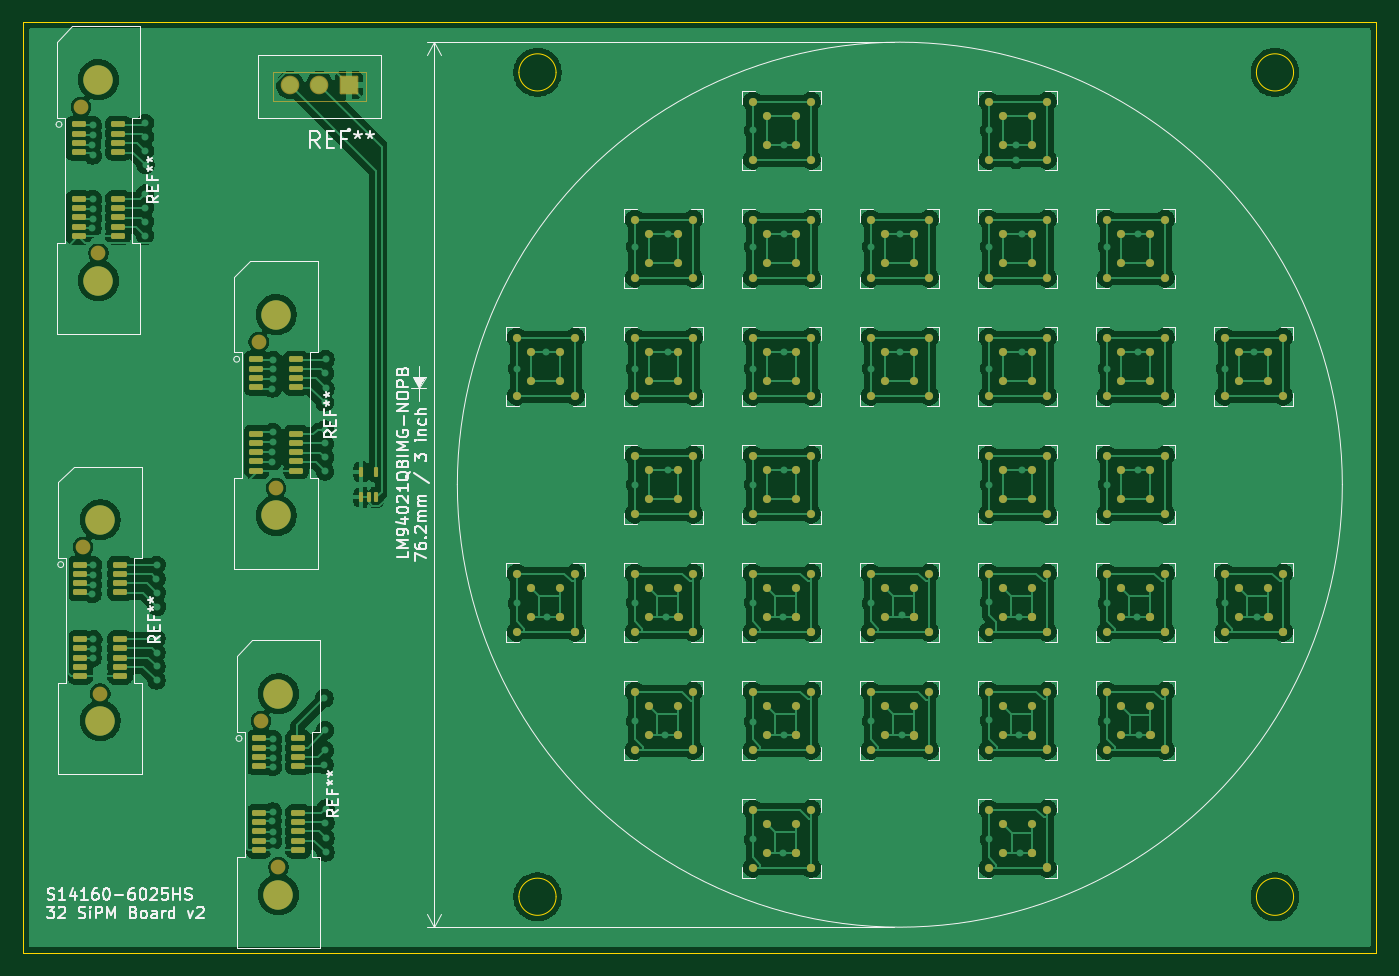
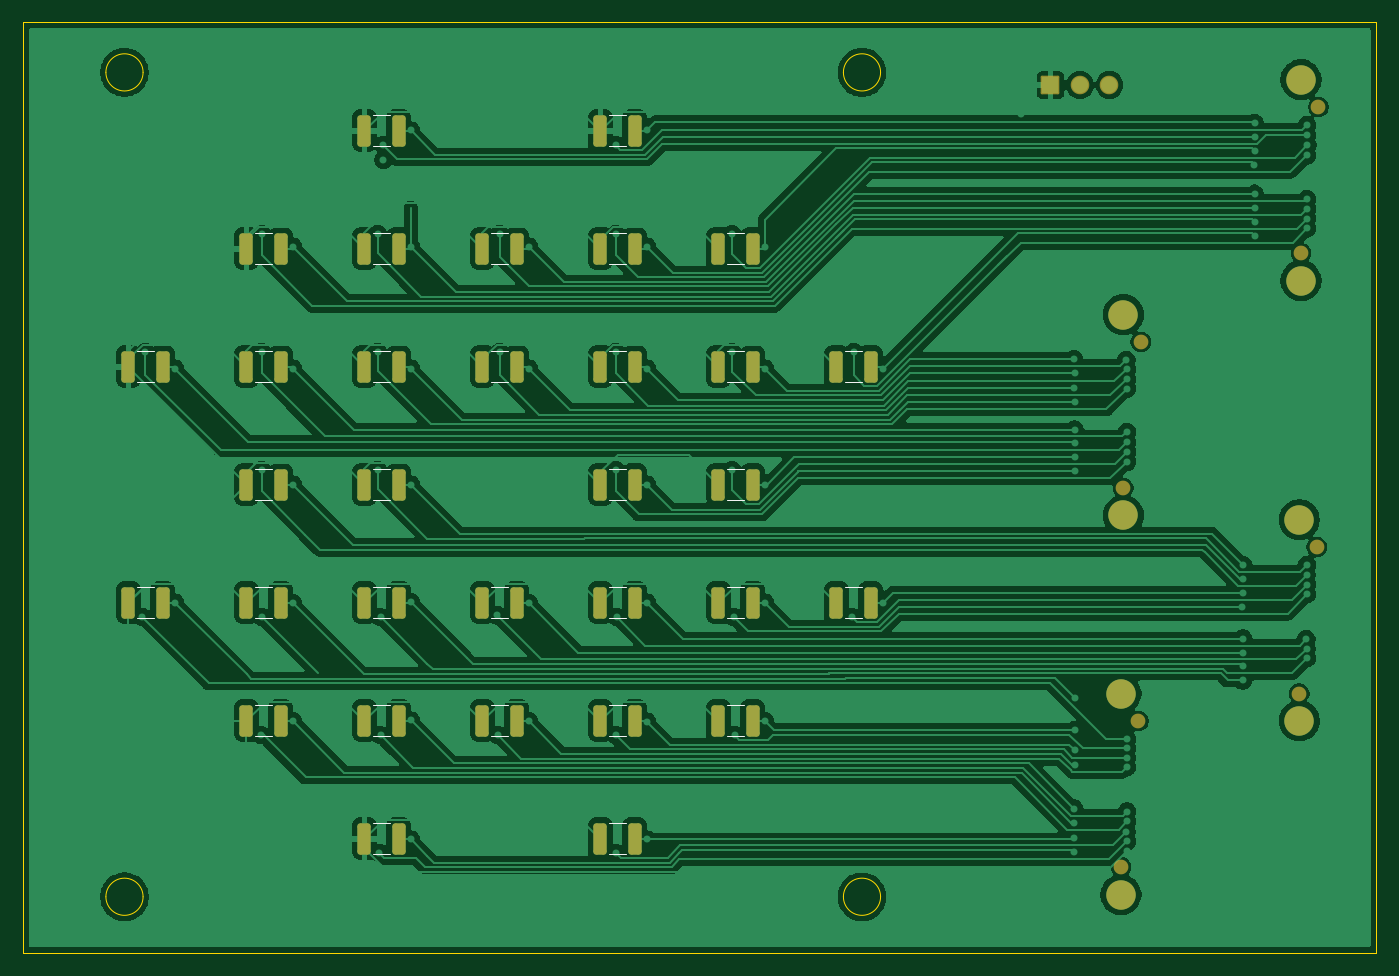
Circuit board: 9 layer files. Board 116.5 x 80.1 mm.
- bottom_copper: 32_S13360_6025PS_SiPMs_3x3_inch-B_Cu.gbr (198311 bytes)
- bottom_mask: 32_S13360_6025PS_SiPMs_3x3_inch-B_Mask.gbr (4238 bytes)
- paste: 32_S13360_6025PS_SiPMs_3x3_inch-B_Paste.gbr (3397 bytes)
- bottom_silk: 32_S13360_6025PS_SiPMs_3x3_inch-B_Silkscreen.gbr (3775 bytes)
- outline: 32_S13360_6025PS_SiPMs_3x3_inch-Edge_Cuts.gbr (1240 bytes)
- top_copper: 32_S13360_6025PS_SiPMs_3x3_inch-F_Cu.gbr (279367 bytes)
- top_mask: 32_S13360_6025PS_SiPMs_3x3_inch-F_Mask.gbr (12846 bytes)
- paste: 32_S13360_6025PS_SiPMs_3x3_inch-F_Paste.gbr (12198 bytes)
- top_silk: 32_S13360_6025PS_SiPMs_3x3_inch-F_Silkscreen.gbr (54089 bytes)

=== bottom_copper: 32_S13360_6025PS_SiPMs_3x3_inch-B_Cu.gbr (198311 bytes, source omitted) ===
=== bottom_mask: 32_S13360_6025PS_SiPMs_3x3_inch-B_Mask.gbr ===
%TF.GenerationSoftware,KiCad,Pcbnew,9.0.2*%
%TF.CreationDate,2025-09-02T16:46:01-07:00*%
%TF.ProjectId,32_S13360_6025PS_SiPMs_3x3_inch,33325f53-3133-4333-9630-5f3630323550,rev?*%
%TF.SameCoordinates,Original*%
%TF.FileFunction,Soldermask,Bot*%
%TF.FilePolarity,Negative*%
%FSLAX46Y46*%
G04 Gerber Fmt 4.6, Leading zero omitted, Abs format (unit mm)*
G04 Created by KiCad (PCBNEW 9.0.2) date 2025-09-02 16:46:01*
%MOMM*%
%LPD*%
G01*
G04 APERTURE LIST*
G04 Aperture macros list*
%AMRoundRect*
0 Rectangle with rounded corners*
0 $1 Rounding radius*
0 $2 $3 $4 $5 $6 $7 $8 $9 X,Y pos of 4 corners*
0 Add a 4 corners polygon primitive as box body*
4,1,4,$2,$3,$4,$5,$6,$7,$8,$9,$2,$3,0*
0 Add four circle primitives for the rounded corners*
1,1,$1+$1,$2,$3*
1,1,$1+$1,$4,$5*
1,1,$1+$1,$6,$7*
1,1,$1+$1,$8,$9*
0 Add four rect primitives between the rounded corners*
20,1,$1+$1,$2,$3,$4,$5,0*
20,1,$1+$1,$4,$5,$6,$7,0*
20,1,$1+$1,$6,$7,$8,$9,0*
20,1,$1+$1,$8,$9,$2,$3,0*%
G04 Aperture macros list end*
%ADD10C,2.540000*%
%ADD11C,1.270000*%
%ADD12RoundRect,0.102000X0.699000X0.699000X-0.699000X0.699000X-0.699000X-0.699000X0.699000X-0.699000X0*%
%ADD13C,1.602000*%
%ADD14RoundRect,0.250000X0.325000X1.100000X-0.325000X1.100000X-0.325000X-1.100000X0.325000X-1.100000X0*%
G04 APERTURE END LIST*
D10*
%TO.C,REF\u002A\u002A*%
X82850000Y-57650000D03*
D11*
X81350000Y-60000000D03*
X82850000Y-72600000D03*
D10*
X82850000Y-74950000D03*
%TD*%
%TO.C,REF\u002A\u002A*%
X98150000Y-77870000D03*
D11*
X96650000Y-80220000D03*
X98150000Y-92820000D03*
D10*
X98150000Y-95170000D03*
%TD*%
D12*
%TO.C,REF\u002A\u002A*%
X104420000Y-58105000D03*
D13*
X101880000Y-58105000D03*
X99340000Y-58105000D03*
%TD*%
D10*
%TO.C,REF\u002A\u002A*%
X98350000Y-110520000D03*
D11*
X96850000Y-112870000D03*
X98350000Y-125470000D03*
D10*
X98350000Y-127820000D03*
%TD*%
%TO.C,REF\u002A\u002A*%
X83000000Y-95550000D03*
D11*
X81500000Y-97900000D03*
X83000000Y-110500000D03*
D10*
X83000000Y-112850000D03*
%TD*%
D14*
%TO.C,10 nF*%
X143165000Y-62040000D03*
X140215000Y-62040000D03*
%TD*%
%TO.C,10 nF*%
X163485000Y-62040000D03*
X160535000Y-62040000D03*
%TD*%
%TO.C,10 nF*%
X163485000Y-123000000D03*
X160535000Y-123000000D03*
%TD*%
%TO.C,10 nF*%
X122845000Y-102680000D03*
X119895000Y-102680000D03*
%TD*%
%TO.C,10 nF*%
X173645000Y-112840000D03*
X170695000Y-112840000D03*
%TD*%
%TO.C,10 nF*%
X163485000Y-92520000D03*
X160535000Y-92520000D03*
%TD*%
%TO.C,10 nF*%
X163485000Y-112840000D03*
X160535000Y-112840000D03*
%TD*%
%TO.C,10 nF*%
X143165000Y-102680000D03*
X140215000Y-102680000D03*
%TD*%
%TO.C,10 nF*%
X153325000Y-102680000D03*
X150375000Y-102680000D03*
%TD*%
%TO.C,10 nF*%
X163485000Y-102680000D03*
X160535000Y-102680000D03*
%TD*%
%TO.C,10 nF*%
X173645000Y-92520000D03*
X170695000Y-92520000D03*
%TD*%
%TO.C,10 nF*%
X173645000Y-82360000D03*
X170695000Y-82360000D03*
%TD*%
%TO.C,10 nF*%
X183805000Y-82360000D03*
X180855000Y-82360000D03*
%TD*%
%TO.C,10 nF*%
X153325000Y-112840000D03*
X150375000Y-112840000D03*
%TD*%
%TO.C,10 nF*%
X173645000Y-72200000D03*
X170695000Y-72200000D03*
%TD*%
%TO.C,10 nF*%
X183805000Y-102680000D03*
X180855000Y-102680000D03*
%TD*%
%TO.C,10 nF*%
X143165000Y-82360000D03*
X140215000Y-82360000D03*
%TD*%
%TO.C,10 nF*%
X143165000Y-123000000D03*
X140215000Y-123000000D03*
%TD*%
%TO.C,10 nF*%
X133005000Y-72200000D03*
X130055000Y-72200000D03*
%TD*%
%TO.C,10 nF*%
X163485000Y-72200000D03*
X160535000Y-72200000D03*
%TD*%
%TO.C,10 nF*%
X133005000Y-102680000D03*
X130055000Y-102680000D03*
%TD*%
%TO.C,10 nF*%
X133005000Y-112840000D03*
X130055000Y-112840000D03*
%TD*%
%TO.C,10 nF*%
X122845000Y-82360000D03*
X119895000Y-82360000D03*
%TD*%
%TO.C,10 nF*%
X163485000Y-82360000D03*
X160535000Y-82360000D03*
%TD*%
%TO.C,10 nF*%
X173645000Y-102680000D03*
X170695000Y-102680000D03*
%TD*%
%TO.C,10 nF*%
X133005000Y-92520000D03*
X130055000Y-92520000D03*
%TD*%
%TO.C,10 nF*%
X143165000Y-112840000D03*
X140215000Y-112840000D03*
%TD*%
%TO.C,10 nF*%
X153325000Y-72200000D03*
X150375000Y-72200000D03*
%TD*%
%TO.C,10 nF*%
X143165000Y-92520000D03*
X140215000Y-92520000D03*
%TD*%
%TO.C,10 nF*%
X153325000Y-82360000D03*
X150375000Y-82360000D03*
%TD*%
%TO.C,10 nF*%
X133005000Y-82360000D03*
X130055000Y-82360000D03*
%TD*%
%TO.C,10 nF*%
X143165000Y-72200000D03*
X140215000Y-72200000D03*
%TD*%
M02*

=== paste: 32_S13360_6025PS_SiPMs_3x3_inch-B_Paste.gbr ===
%TF.GenerationSoftware,KiCad,Pcbnew,9.0.2*%
%TF.CreationDate,2025-09-02T16:46:01-07:00*%
%TF.ProjectId,32_S13360_6025PS_SiPMs_3x3_inch,33325f53-3133-4333-9630-5f3630323550,rev?*%
%TF.SameCoordinates,Original*%
%TF.FileFunction,Paste,Bot*%
%TF.FilePolarity,Positive*%
%FSLAX46Y46*%
G04 Gerber Fmt 4.6, Leading zero omitted, Abs format (unit mm)*
G04 Created by KiCad (PCBNEW 9.0.2) date 2025-09-02 16:46:01*
%MOMM*%
%LPD*%
G01*
G04 APERTURE LIST*
G04 Aperture macros list*
%AMRoundRect*
0 Rectangle with rounded corners*
0 $1 Rounding radius*
0 $2 $3 $4 $5 $6 $7 $8 $9 X,Y pos of 4 corners*
0 Add a 4 corners polygon primitive as box body*
4,1,4,$2,$3,$4,$5,$6,$7,$8,$9,$2,$3,0*
0 Add four circle primitives for the rounded corners*
1,1,$1+$1,$2,$3*
1,1,$1+$1,$4,$5*
1,1,$1+$1,$6,$7*
1,1,$1+$1,$8,$9*
0 Add four rect primitives between the rounded corners*
20,1,$1+$1,$2,$3,$4,$5,0*
20,1,$1+$1,$4,$5,$6,$7,0*
20,1,$1+$1,$6,$7,$8,$9,0*
20,1,$1+$1,$8,$9,$2,$3,0*%
G04 Aperture macros list end*
%ADD10RoundRect,0.250000X0.325000X1.100000X-0.325000X1.100000X-0.325000X-1.100000X0.325000X-1.100000X0*%
G04 APERTURE END LIST*
D10*
%TO.C,10 nF*%
X143165000Y-62040000D03*
X140215000Y-62040000D03*
%TD*%
%TO.C,10 nF*%
X163485000Y-62040000D03*
X160535000Y-62040000D03*
%TD*%
%TO.C,10 nF*%
X163485000Y-123000000D03*
X160535000Y-123000000D03*
%TD*%
%TO.C,10 nF*%
X122845000Y-102680000D03*
X119895000Y-102680000D03*
%TD*%
%TO.C,10 nF*%
X173645000Y-112840000D03*
X170695000Y-112840000D03*
%TD*%
%TO.C,10 nF*%
X163485000Y-92520000D03*
X160535000Y-92520000D03*
%TD*%
%TO.C,10 nF*%
X163485000Y-112840000D03*
X160535000Y-112840000D03*
%TD*%
%TO.C,10 nF*%
X143165000Y-102680000D03*
X140215000Y-102680000D03*
%TD*%
%TO.C,10 nF*%
X153325000Y-102680000D03*
X150375000Y-102680000D03*
%TD*%
%TO.C,10 nF*%
X163485000Y-102680000D03*
X160535000Y-102680000D03*
%TD*%
%TO.C,10 nF*%
X173645000Y-92520000D03*
X170695000Y-92520000D03*
%TD*%
%TO.C,10 nF*%
X173645000Y-82360000D03*
X170695000Y-82360000D03*
%TD*%
%TO.C,10 nF*%
X183805000Y-82360000D03*
X180855000Y-82360000D03*
%TD*%
%TO.C,10 nF*%
X153325000Y-112840000D03*
X150375000Y-112840000D03*
%TD*%
%TO.C,10 nF*%
X173645000Y-72200000D03*
X170695000Y-72200000D03*
%TD*%
%TO.C,10 nF*%
X183805000Y-102680000D03*
X180855000Y-102680000D03*
%TD*%
%TO.C,10 nF*%
X143165000Y-82360000D03*
X140215000Y-82360000D03*
%TD*%
%TO.C,10 nF*%
X143165000Y-123000000D03*
X140215000Y-123000000D03*
%TD*%
%TO.C,10 nF*%
X133005000Y-72200000D03*
X130055000Y-72200000D03*
%TD*%
%TO.C,10 nF*%
X163485000Y-72200000D03*
X160535000Y-72200000D03*
%TD*%
%TO.C,10 nF*%
X133005000Y-102680000D03*
X130055000Y-102680000D03*
%TD*%
%TO.C,10 nF*%
X133005000Y-112840000D03*
X130055000Y-112840000D03*
%TD*%
%TO.C,10 nF*%
X122845000Y-82360000D03*
X119895000Y-82360000D03*
%TD*%
%TO.C,10 nF*%
X163485000Y-82360000D03*
X160535000Y-82360000D03*
%TD*%
%TO.C,10 nF*%
X173645000Y-102680000D03*
X170695000Y-102680000D03*
%TD*%
%TO.C,10 nF*%
X133005000Y-92520000D03*
X130055000Y-92520000D03*
%TD*%
%TO.C,10 nF*%
X143165000Y-112840000D03*
X140215000Y-112840000D03*
%TD*%
%TO.C,10 nF*%
X153325000Y-72200000D03*
X150375000Y-72200000D03*
%TD*%
%TO.C,10 nF*%
X143165000Y-92520000D03*
X140215000Y-92520000D03*
%TD*%
%TO.C,10 nF*%
X153325000Y-82360000D03*
X150375000Y-82360000D03*
%TD*%
%TO.C,10 nF*%
X133005000Y-82360000D03*
X130055000Y-82360000D03*
%TD*%
%TO.C,10 nF*%
X143165000Y-72200000D03*
X140215000Y-72200000D03*
%TD*%
M02*

=== bottom_silk: 32_S13360_6025PS_SiPMs_3x3_inch-B_Silkscreen.gbr ===
%TF.GenerationSoftware,KiCad,Pcbnew,9.0.2*%
%TF.CreationDate,2025-09-02T16:46:01-07:00*%
%TF.ProjectId,32_S13360_6025PS_SiPMs_3x3_inch,33325f53-3133-4333-9630-5f3630323550,rev?*%
%TF.SameCoordinates,Original*%
%TF.FileFunction,Legend,Bot*%
%TF.FilePolarity,Positive*%
%FSLAX46Y46*%
G04 Gerber Fmt 4.6, Leading zero omitted, Abs format (unit mm)*
G04 Created by KiCad (PCBNEW 9.0.2) date 2025-09-02 16:46:01*
%MOMM*%
%LPD*%
G01*
G04 APERTURE LIST*
%ADD10C,0.120000*%
G04 APERTURE END LIST*
D10*
%TO.C,10 nF*%
X142401252Y-60680000D02*
X140978748Y-60680000D01*
X142401252Y-63400000D02*
X140978748Y-63400000D01*
X162721252Y-60680000D02*
X161298748Y-60680000D01*
X162721252Y-63400000D02*
X161298748Y-63400000D01*
X162721252Y-121640000D02*
X161298748Y-121640000D01*
X162721252Y-124360000D02*
X161298748Y-124360000D01*
X122081252Y-101320000D02*
X120658748Y-101320000D01*
X122081252Y-104040000D02*
X120658748Y-104040000D01*
X172881252Y-111480000D02*
X171458748Y-111480000D01*
X172881252Y-114200000D02*
X171458748Y-114200000D01*
X162721252Y-91160000D02*
X161298748Y-91160000D01*
X162721252Y-93880000D02*
X161298748Y-93880000D01*
X162721252Y-111480000D02*
X161298748Y-111480000D01*
X162721252Y-114200000D02*
X161298748Y-114200000D01*
X142401252Y-101320000D02*
X140978748Y-101320000D01*
X142401252Y-104040000D02*
X140978748Y-104040000D01*
X152561252Y-101320000D02*
X151138748Y-101320000D01*
X152561252Y-104040000D02*
X151138748Y-104040000D01*
X162721252Y-101320000D02*
X161298748Y-101320000D01*
X162721252Y-104040000D02*
X161298748Y-104040000D01*
X172881252Y-91160000D02*
X171458748Y-91160000D01*
X172881252Y-93880000D02*
X171458748Y-93880000D01*
X172881252Y-81000000D02*
X171458748Y-81000000D01*
X172881252Y-83720000D02*
X171458748Y-83720000D01*
X183041252Y-81000000D02*
X181618748Y-81000000D01*
X183041252Y-83720000D02*
X181618748Y-83720000D01*
X152561252Y-111480000D02*
X151138748Y-111480000D01*
X152561252Y-114200000D02*
X151138748Y-114200000D01*
X172881252Y-70840000D02*
X171458748Y-70840000D01*
X172881252Y-73560000D02*
X171458748Y-73560000D01*
X183041252Y-101320000D02*
X181618748Y-101320000D01*
X183041252Y-104040000D02*
X181618748Y-104040000D01*
X142401252Y-81000000D02*
X140978748Y-81000000D01*
X142401252Y-83720000D02*
X140978748Y-83720000D01*
X142401252Y-121640000D02*
X140978748Y-121640000D01*
X142401252Y-124360000D02*
X140978748Y-124360000D01*
X132241252Y-70840000D02*
X130818748Y-70840000D01*
X132241252Y-73560000D02*
X130818748Y-73560000D01*
X162721252Y-70840000D02*
X161298748Y-70840000D01*
X162721252Y-73560000D02*
X161298748Y-73560000D01*
X132241252Y-101320000D02*
X130818748Y-101320000D01*
X132241252Y-104040000D02*
X130818748Y-104040000D01*
X132241252Y-111480000D02*
X130818748Y-111480000D01*
X132241252Y-114200000D02*
X130818748Y-114200000D01*
X122081252Y-81000000D02*
X120658748Y-81000000D01*
X122081252Y-83720000D02*
X120658748Y-83720000D01*
X162721252Y-81000000D02*
X161298748Y-81000000D01*
X162721252Y-83720000D02*
X161298748Y-83720000D01*
X172881252Y-101320000D02*
X171458748Y-101320000D01*
X172881252Y-104040000D02*
X171458748Y-104040000D01*
X132241252Y-91160000D02*
X130818748Y-91160000D01*
X132241252Y-93880000D02*
X130818748Y-93880000D01*
X142401252Y-111480000D02*
X140978748Y-111480000D01*
X142401252Y-114200000D02*
X140978748Y-114200000D01*
X152561252Y-70840000D02*
X151138748Y-70840000D01*
X152561252Y-73560000D02*
X151138748Y-73560000D01*
X142401252Y-91160000D02*
X140978748Y-91160000D01*
X142401252Y-93880000D02*
X140978748Y-93880000D01*
X152561252Y-81000000D02*
X151138748Y-81000000D01*
X152561252Y-83720000D02*
X151138748Y-83720000D01*
X132241252Y-81000000D02*
X130818748Y-81000000D01*
X132241252Y-83720000D02*
X130818748Y-83720000D01*
X142401252Y-70840000D02*
X140978748Y-70840000D01*
X142401252Y-73560000D02*
X140978748Y-73560000D01*
%TD*%
M02*

=== outline: 32_S13360_6025PS_SiPMs_3x3_inch-Edge_Cuts.gbr ===
%TF.GenerationSoftware,KiCad,Pcbnew,9.0.2*%
%TF.CreationDate,2025-09-02T16:46:01-07:00*%
%TF.ProjectId,32_S13360_6025PS_SiPMs_3x3_inch,33325f53-3133-4333-9630-5f3630323550,rev?*%
%TF.SameCoordinates,Original*%
%TF.FileFunction,Profile,NP*%
%FSLAX46Y46*%
G04 Gerber Fmt 4.6, Leading zero omitted, Abs format (unit mm)*
G04 Created by KiCad (PCBNEW 9.0.2) date 2025-09-02 16:46:01*
%MOMM*%
%LPD*%
G01*
G04 APERTURE LIST*
%TA.AperFunction,Profile*%
%ADD10C,0.050000*%
%TD*%
G04 APERTURE END LIST*
D10*
X76360000Y-52720000D02*
X192880000Y-52720000D01*
X192880000Y-132830000D01*
X76360000Y-132830000D01*
X76360000Y-52720000D01*
X122250000Y-57020000D02*
G75*
G02*
X119050000Y-57020000I-1600000J0D01*
G01*
X119050000Y-57020000D02*
G75*
G02*
X122250000Y-57020000I1600000J0D01*
G01*
X185750000Y-57020000D02*
G75*
G02*
X182550000Y-57020000I-1600000J0D01*
G01*
X182550000Y-57020000D02*
G75*
G02*
X185750000Y-57020000I1600000J0D01*
G01*
X122250000Y-128000000D02*
G75*
G02*
X119050000Y-128000000I-1600000J0D01*
G01*
X119050000Y-128000000D02*
G75*
G02*
X122250000Y-128000000I1600000J0D01*
G01*
X185750000Y-128000000D02*
G75*
G02*
X182550000Y-128000000I-1600000J0D01*
G01*
X182550000Y-128000000D02*
G75*
G02*
X185750000Y-128000000I1600000J0D01*
G01*
M02*

=== top_copper: 32_S13360_6025PS_SiPMs_3x3_inch-F_Cu.gbr (279367 bytes, source omitted) ===
=== top_mask: 32_S13360_6025PS_SiPMs_3x3_inch-F_Mask.gbr (12846 bytes, source omitted) ===
=== paste: 32_S13360_6025PS_SiPMs_3x3_inch-F_Paste.gbr (12198 bytes, source omitted) ===
=== top_silk: 32_S13360_6025PS_SiPMs_3x3_inch-F_Silkscreen.gbr (54089 bytes, source omitted) ===
